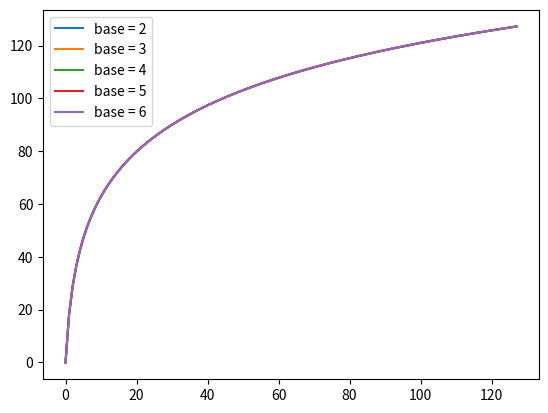

This chart was generated by the following Python code:
import matplotlib.pyplot as plt
import math
import numpy as np

freq = np.linspace(0,127,128)

logar = np.zeros(np.shape(freq))

def logarFunc(base):
    logar = np.zeros(np.shape(freq))
    print("base = " + str(base))
    print("log(127," +str(base) + ") = " +str(math.log(127,base)))
    for i in range(len(freq)):
        logar[i] = math.log(i+1,base)*127/math.log(127,base)
    return logar


plt.subplot(111)

for x in range(5):
    plt.plot(freq,logarFunc(x+2), label = "base = " + str(x+2))

plt.legend()
plt.show()